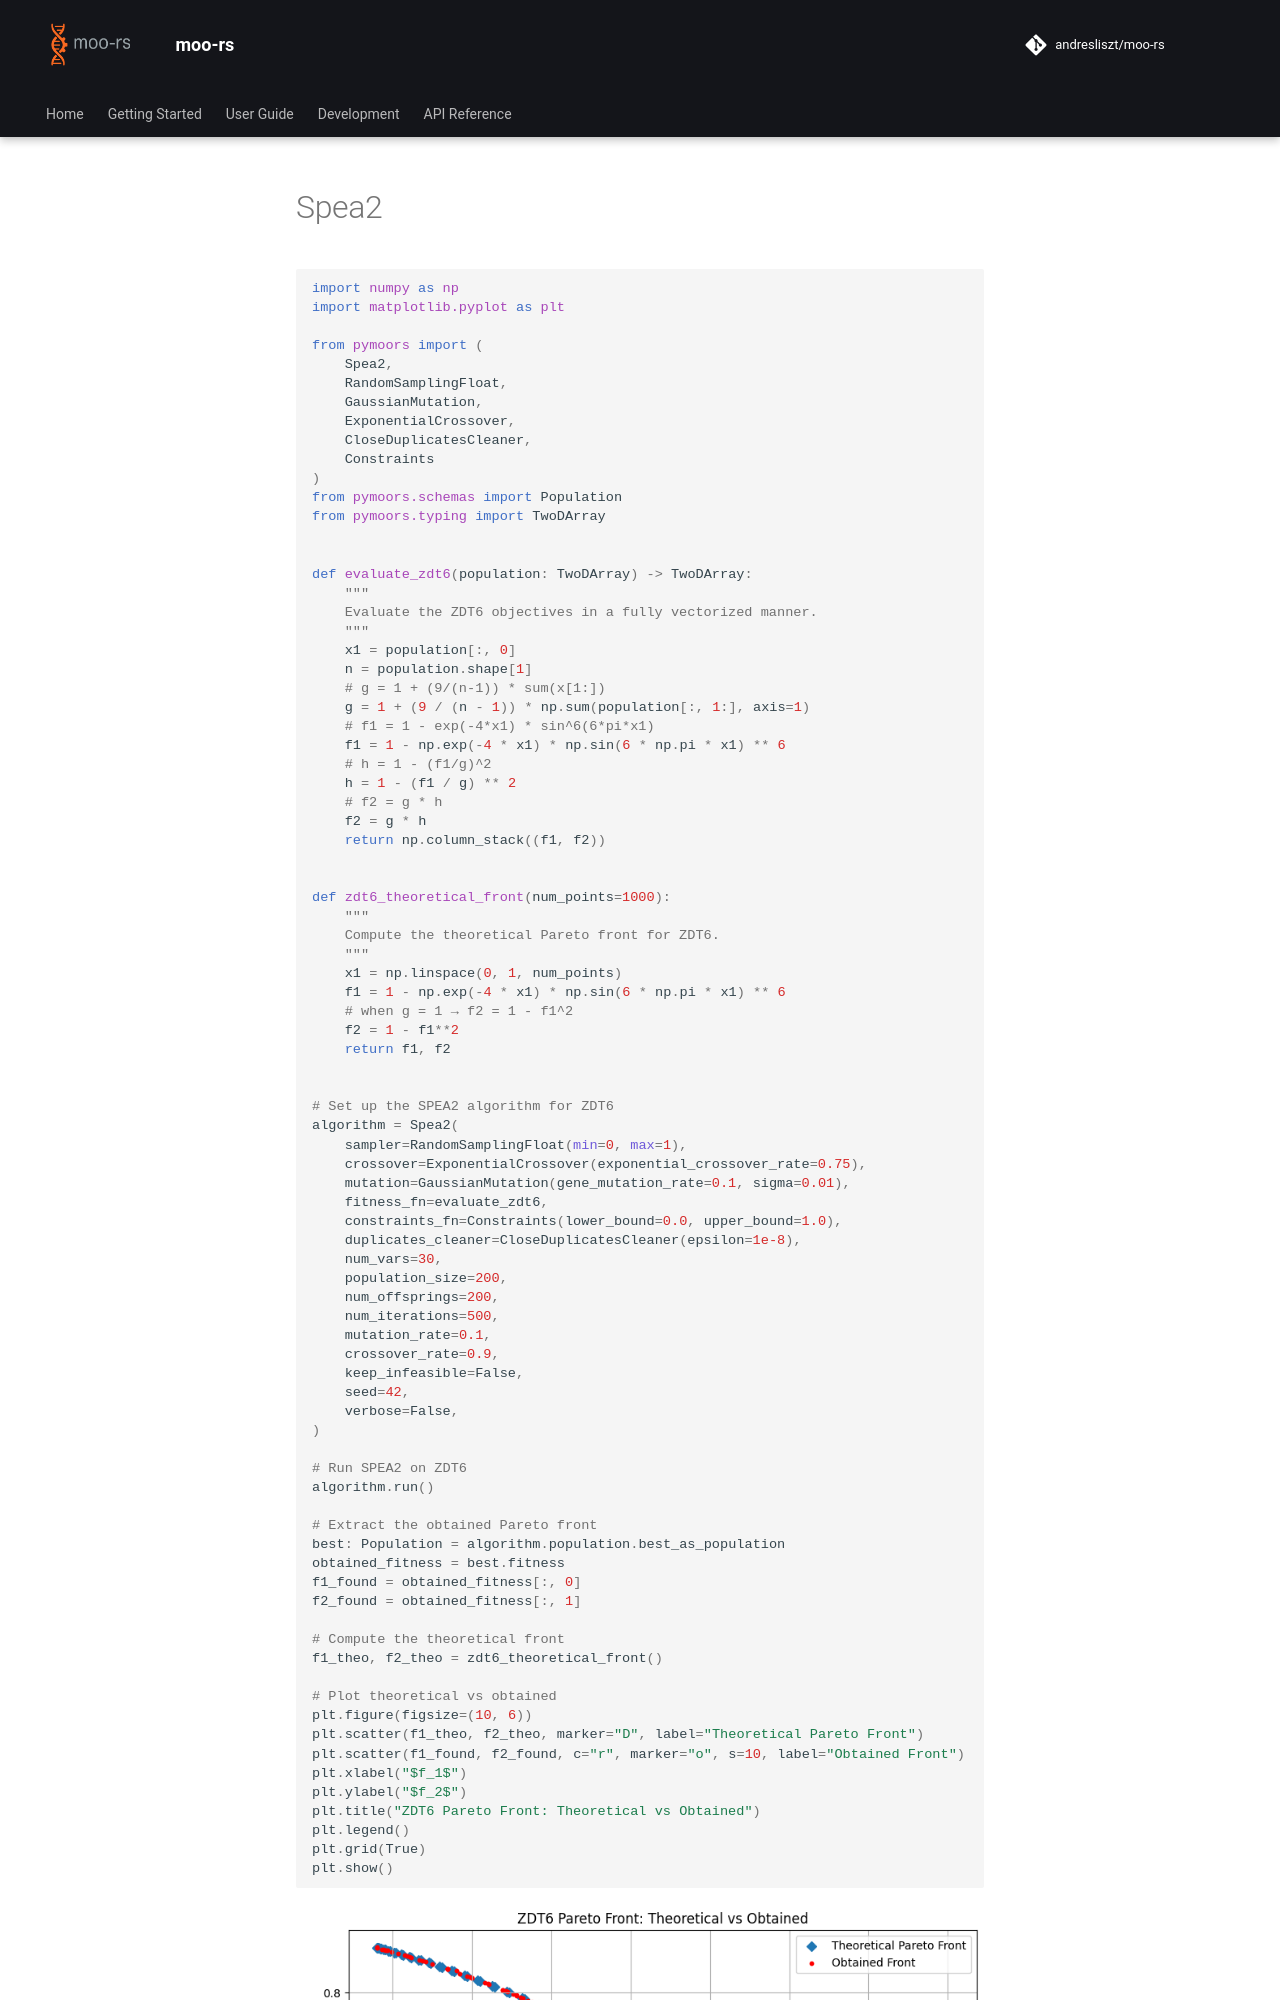

repository: andresliszt/pymoors · page: user_guide/algorithms/python/spea2.html · generator: mkdocs

```python
import numpy as np
import matplotlib.pyplot as plt

from pymoors import (
    Spea2,
    RandomSamplingFloat,
    GaussianMutation,
    ExponentialCrossover,
    CloseDuplicatesCleaner,
    Constraints
)
from pymoors.schemas import Population
from pymoors.typing import TwoDArray


def evaluate_zdt6(population: TwoDArray) -> TwoDArray:
    """
    Evaluate the ZDT6 objectives in a fully vectorized manner.
    """
    x1 = population[:, 0]
    n = population.shape[1]
    # g = 1 + (9/(n-1)) * sum(x[1:])
    g = 1 + (9 / (n - 1)) * np.sum(population[:, 1:], axis=1)
    # f1 = 1 - exp(-4*x1) * sin^6(6*pi*x1)
    f1 = 1 - np.exp(-4 * x1) * np.sin(6 * np.pi * x1) ** 6
    # h = 1 - (f1/g)^2
    h = 1 - (f1 / g) ** 2
    # f2 = g * h
    f2 = g * h
    return np.column_stack((f1, f2))


def zdt6_theoretical_front(num_points=1000):
    """
    Compute the theoretical Pareto front for ZDT6.
    """
    x1 = np.linspace(0, 1, num_points)
    f1 = 1 - np.exp(-4 * x1) * np.sin(6 * np.pi * x1) ** 6
    # when g = 1 → f2 = 1 - f1^2
    f2 = 1 - f1**2
    return f1, f2


# Set up the SPEA2 algorithm for ZDT6
algorithm = Spea2(
    sampler=RandomSamplingFloat(min=0, max=1),
    crossover=ExponentialCrossover(exponential_crossover_rate=0.75),
    mutation=GaussianMutation(gene_mutation_rate=0.1, sigma=0.01),
    fitness_fn=evaluate_zdt6,
    constraints_fn=Constraints(lower_bound=0.0, upper_bound=1.0),
    duplicates_cleaner=CloseDuplicatesCleaner(epsilon=1e-8),
    num_vars=30,
    population_size=200,
    num_offsprings=200,
    num_iterations=500,
    mutation_rate=0.1,
    crossover_rate=0.9,
    keep_infeasible=False,
    seed=42,
    verbose=False,
)

# Run SPEA2 on ZDT6
algorithm.run()

# Extract the obtained Pareto front
best: Population = algorithm.population.best_as_population
obtained_fitness = best.fitness
f1_found = obtained_fitness[:, 0]
f2_found = obtained_fitness[:, 1]
